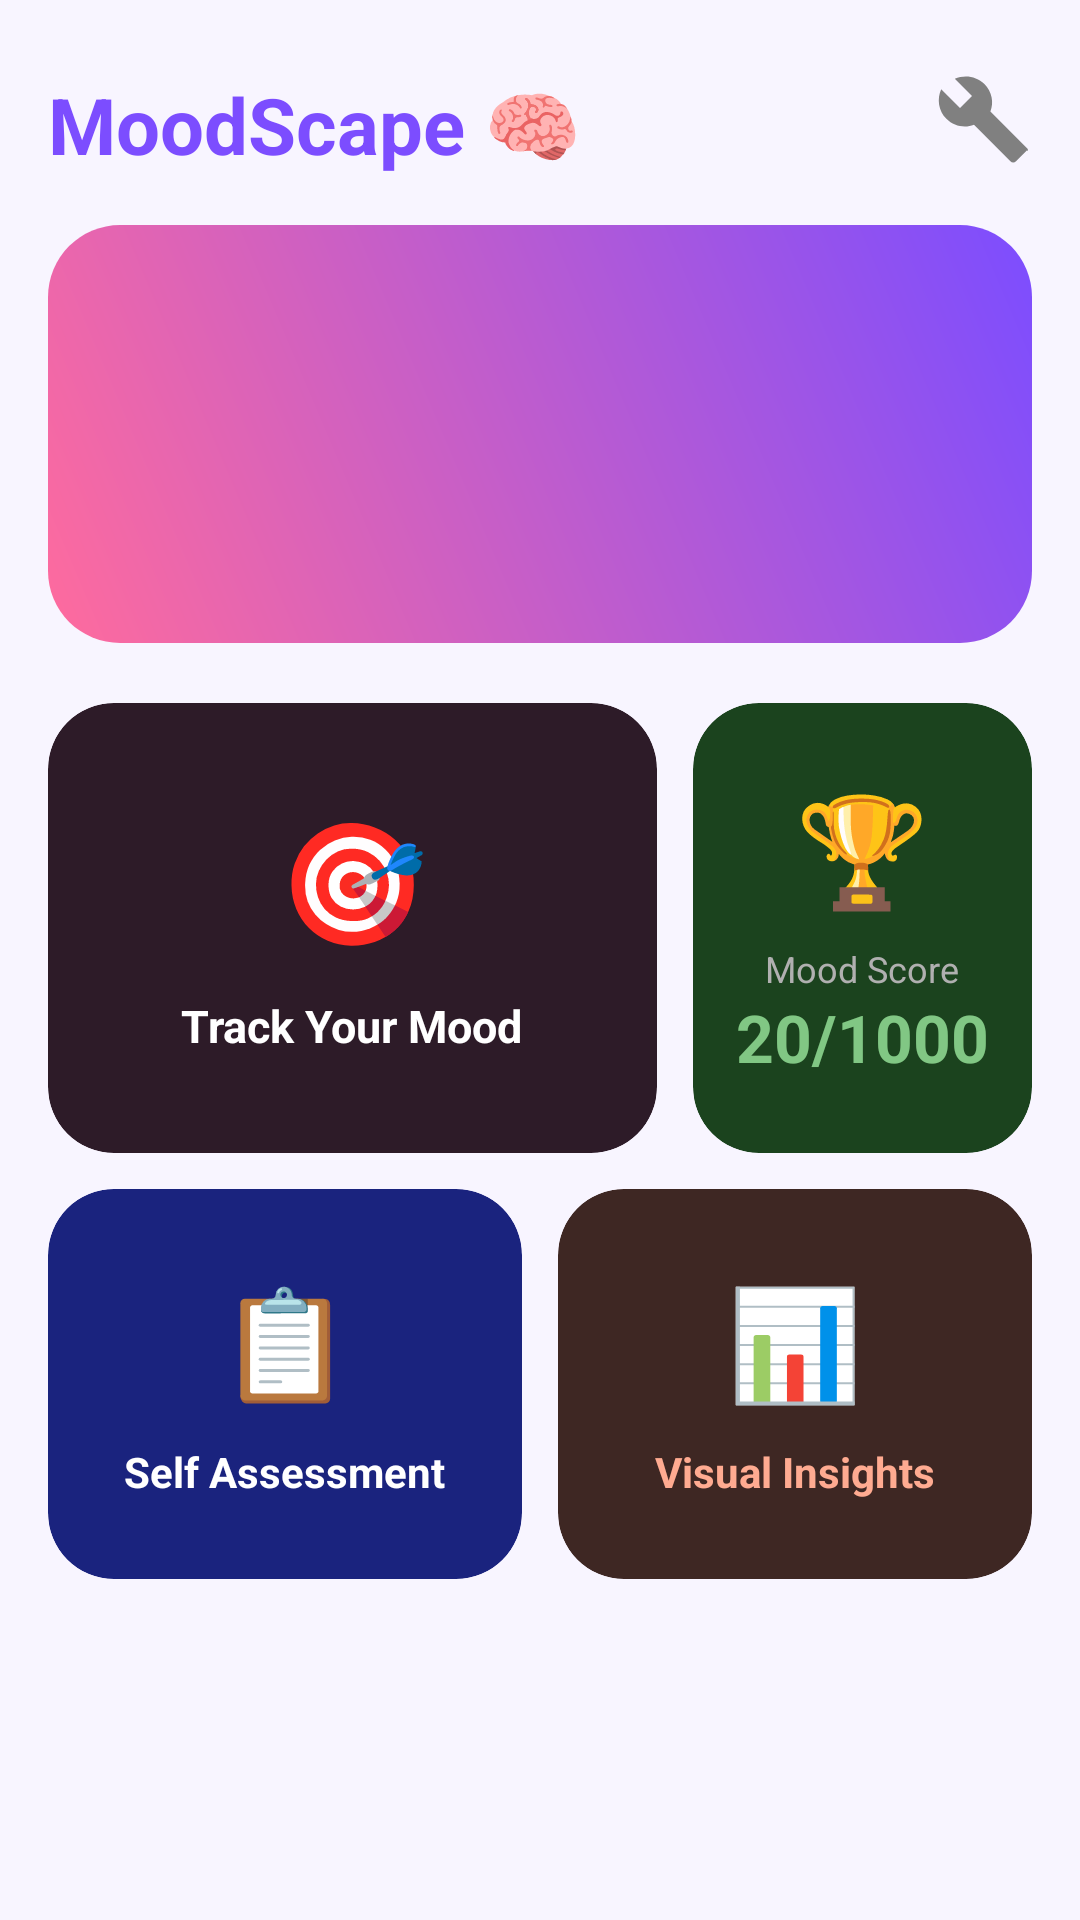

Reconstruct the res/layout file that produces this screen, plus the resources it refers to.
<!-- AndroidManifest.xml: application theme Theme.MoodScape -->
<!-- res/layout/fragment_home.xml -->
<?xml version="1.0" encoding="utf-8"?>
<ScrollView xmlns:android="http://schemas.android.com/apk/res/android"
    xmlns:app="http://schemas.android.com/apk/res-auto"
    android:layout_width="match_parent"
    android:layout_height="match_parent"
    android:background="@color/app_background"
    android:scrollbars="none">

    <LinearLayout
        android:layout_width="match_parent"
        android:layout_height="wrap_content"
        android:orientation="vertical"
        android:padding="16dp">

        
        <RelativeLayout
            android:layout_width="match_parent"
            android:layout_height="wrap_content"
            android:layout_marginBottom="16dp"
            android:layout_marginTop="8dp">
            <TextView
                android:layout_width="wrap_content"
                android:layout_height="wrap_content"
                android:text="MoodScape 🧠"
                android:textSize="26sp"
                android:textStyle="bold"
                android:textColor="#7C4DFF"/>
            <ImageView
                android:id="@+id/ivSettings"
                android:layout_width="32dp"
                android:layout_height="32dp"
                android:layout_alignParentEnd="true"
                android:src="@drawable/ic_settings"
                app:tint="#808080" />
        </RelativeLayout>

        
        <androidx.cardview.widget.CardView
            android:layout_width="match_parent"
            android:layout_height="wrap_content"
            android:layout_marginBottom="20dp"
            app:cardCornerRadius="24dp"
            app:cardElevation="0dp">
            <LinearLayout
                android:layout_width="match_parent"
                android:layout_height="wrap_content"
                android:orientation="vertical"
                android:padding="24dp"
                android:background="@drawable/gradient_purple">
                <TextView
                    android:id="@+id/tvGreeting"
                    android:layout_width="wrap_content"
                    android:layout_height="wrap_content"
                    android:textSize="22sp"
                    android:textStyle="bold"
                    android:textColor="#FFFFFF"/>
                <TextView
                    android:id="@+id/tvWelcomeName"
                    android:layout_width="wrap_content"
                    android:layout_height="wrap_content"
                    android:textSize="15sp"
                    android:textColor="#F0F0F0"
                    android:layout_marginTop="8dp"
                    android:lineSpacingExtra="4dp"/>
                <TextView
                    android:id="@+id/tvDailyMessage"
                    android:layout_width="wrap_content"
                    android:layout_height="wrap_content"
                    android:textSize="13sp"
                    android:textColor="#FFD1DF"
                    android:layout_marginTop="16dp"
                    android:textStyle="italic"/>
            </LinearLayout>
        </androidx.cardview.widget.CardView>

        
        <LinearLayout
            android:layout_width="match_parent"
            android:layout_height="wrap_content"
            android:orientation="horizontal"
            android:layout_marginBottom="12dp">

            <androidx.cardview.widget.CardView
                android:id="@+id/cardTrackMood"
                android:layout_width="0dp"
                android:layout_height="150dp"
                android:layout_weight="1.8"
                android:layout_marginEnd="12dp"
                app:cardCornerRadius="22dp"
                app:cardElevation="0dp"
                app:cardBackgroundColor="@color/card_track_bg">
                <LinearLayout
                    android:layout_width="match_parent"
                    android:layout_height="match_parent"
                    android:orientation="vertical"
                    android:gravity="center">
                    <TextView android:layout_width="wrap_content" android:layout_height="wrap_content"
                        android:text="🎯" android:textSize="40sp"/>
                    <TextView android:layout_width="wrap_content" android:layout_height="wrap_content"
                        android:text="Track Your Mood" android:textSize="15sp" android:textStyle="bold"
                        android:textColor="#FFFFFF" android:layout_marginTop="12dp"/>
                </LinearLayout>
            </androidx.cardview.widget.CardView>

            <androidx.cardview.widget.CardView
                android:layout_width="0dp"
                android:layout_height="150dp"
                android:layout_weight="1"
                app:cardCornerRadius="22dp"
                app:cardElevation="0dp"
                app:cardBackgroundColor="@color/mood_score_bg">
                <LinearLayout
                    android:layout_width="match_parent"
                    android:layout_height="match_parent"
                    android:orientation="vertical"
                    android:gravity="center">
                    <TextView android:layout_width="wrap_content" android:layout_height="wrap_content"
                        android:text="🏆" android:textSize="36sp"/>
                    <TextView android:layout_width="wrap_content" android:layout_height="wrap_content"
                        android:text="Mood Score" android:textSize="12sp"
                        android:textColor="#B0B0B0" android:layout_marginTop="8dp"/>
                    <TextView
                        android:id="@+id/tvMoodScoreValue"
                        android:layout_width="wrap_content"
                        android:layout_height="wrap_content"
                        android:text="20/1000"
                        android:textSize="22sp"
                        android:textStyle="bold"
                        android:textColor="#81C784"/>
                </LinearLayout>
            </androidx.cardview.widget.CardView>
        </LinearLayout>

        
        <LinearLayout
            android:layout_width="match_parent"
            android:layout_height="wrap_content"
            android:orientation="horizontal"
            android:paddingBottom="120dp">

            <androidx.cardview.widget.CardView
                android:id="@+id/cardSelfAssessment"
                android:layout_width="0dp"
                android:layout_height="130dp"
                android:layout_weight="1"
                android:layout_marginEnd="12dp"
                app:cardCornerRadius="22dp"
                app:cardElevation="0dp"
                app:cardBackgroundColor="@color/card_assessment_bg">
                <LinearLayout
                    android:layout_width="match_parent"
                    android:layout_height="match_parent"
                    android:orientation="vertical"
                    android:gravity="center">
                    <TextView android:layout_width="wrap_content" android:layout_height="wrap_content"
                        android:text="📋" android:textSize="36sp"/>
                    <TextView android:layout_width="wrap_content" android:layout_height="wrap_content"
                        android:text="Self Assessment" android:textSize="14sp" android:textStyle="bold"
                        android:textColor="#FFFFFF" android:layout_marginTop="10dp"/>
                </LinearLayout>
            </androidx.cardview.widget.CardView>

            <androidx.cardview.widget.CardView
                android:id="@+id/cardVisualInsights"
                android:layout_width="0dp"
                android:layout_height="130dp"
                android:layout_weight="1"
                app:cardCornerRadius="22dp"
                app:cardElevation="0dp"
                app:cardBackgroundColor="@color/card_insights_bg">
                <LinearLayout
                    android:layout_width="match_parent"
                    android:layout_height="match_parent"
                    android:orientation="vertical"
                    android:gravity="center">
                    <TextView android:layout_width="wrap_content" android:layout_height="wrap_content"
                        android:text="📊" android:textSize="36sp"/>
                    <TextView android:layout_width="wrap_content" android:layout_height="wrap_content"
                        android:text="Visual Insights" android:textSize="14sp" android:textStyle="bold"
                        android:textColor="#FFAB91" android:layout_marginTop="10dp"/>
                </LinearLayout>
            </androidx.cardview.widget.CardView>
        </LinearLayout>

    </LinearLayout>
</ScrollView>
<!-- resources referenced by this layout -->
<resources>
  <color name="app_background">#F8F5FF</color>
  <color name="card_assessment_bg">#1A237E</color>
  <color name="card_insights_bg">#3E2723</color>
  <color name="card_track_bg">#2D1B28</color>
  <color name="mood_score_bg">#1B431E</color>
  <!-- drawable gradient_purple (drawable) -->
  <?xml version="1.0" encoding="utf-8"?>
  <shape xmlns:android="http://schemas.android.com/apk/res/android"
      android:shape="rectangle">
      <gradient
          android:startColor="#FF6B9D"
          android:endColor="#7C4DFF"
          android:angle="45" />
      <corners android:radius="20dp" />
  </shape>
  <!-- drawable ic_settings (drawable) -->
  <vector xmlns:android="http://schemas.android.com/apk/res/android"
      android:width="24dp"
      android:height="24dp"
      android:viewportWidth="24"
      android:viewportHeight="24">
      <path
          android:fillColor="#000000"
          android:pathData="M22.7,19l-9.1,-9.1c0.9,-2.3 0.4,-5 -1.5,-6.9c-2,-2 -5,-2.4 -7.4,-1.3L9,6L6,9L1.3,4.3c-1.1,2.4 -0.7,5.4 1.3,7.4 c1.9,1.9 4.6,2.4 6.9,1.5l9.1,9.1c0.4,0.4 1,0.4 1.4,0l2.7,-2.7C23.1,19.9 23.1,19.3 22.7,19z" />
  </vector>
  <style name="Theme.MoodScape" parent="Theme.Material3.DayNight.NoActionBar">
          <item name="colorPrimary">@color/primary</item>
          <item name="colorSecondary">@color/accent</item>
          <item name="android:windowBackground">@color/app_background</item>
          <item name="android:statusBarColor">@color/app_background</item>
          <item name="android:windowLightStatusBar">true</item>
      </style>
  <color name="primary">#7C4DFF</color>
  <color name="accent">#FF6B9D</color>
</resources>
